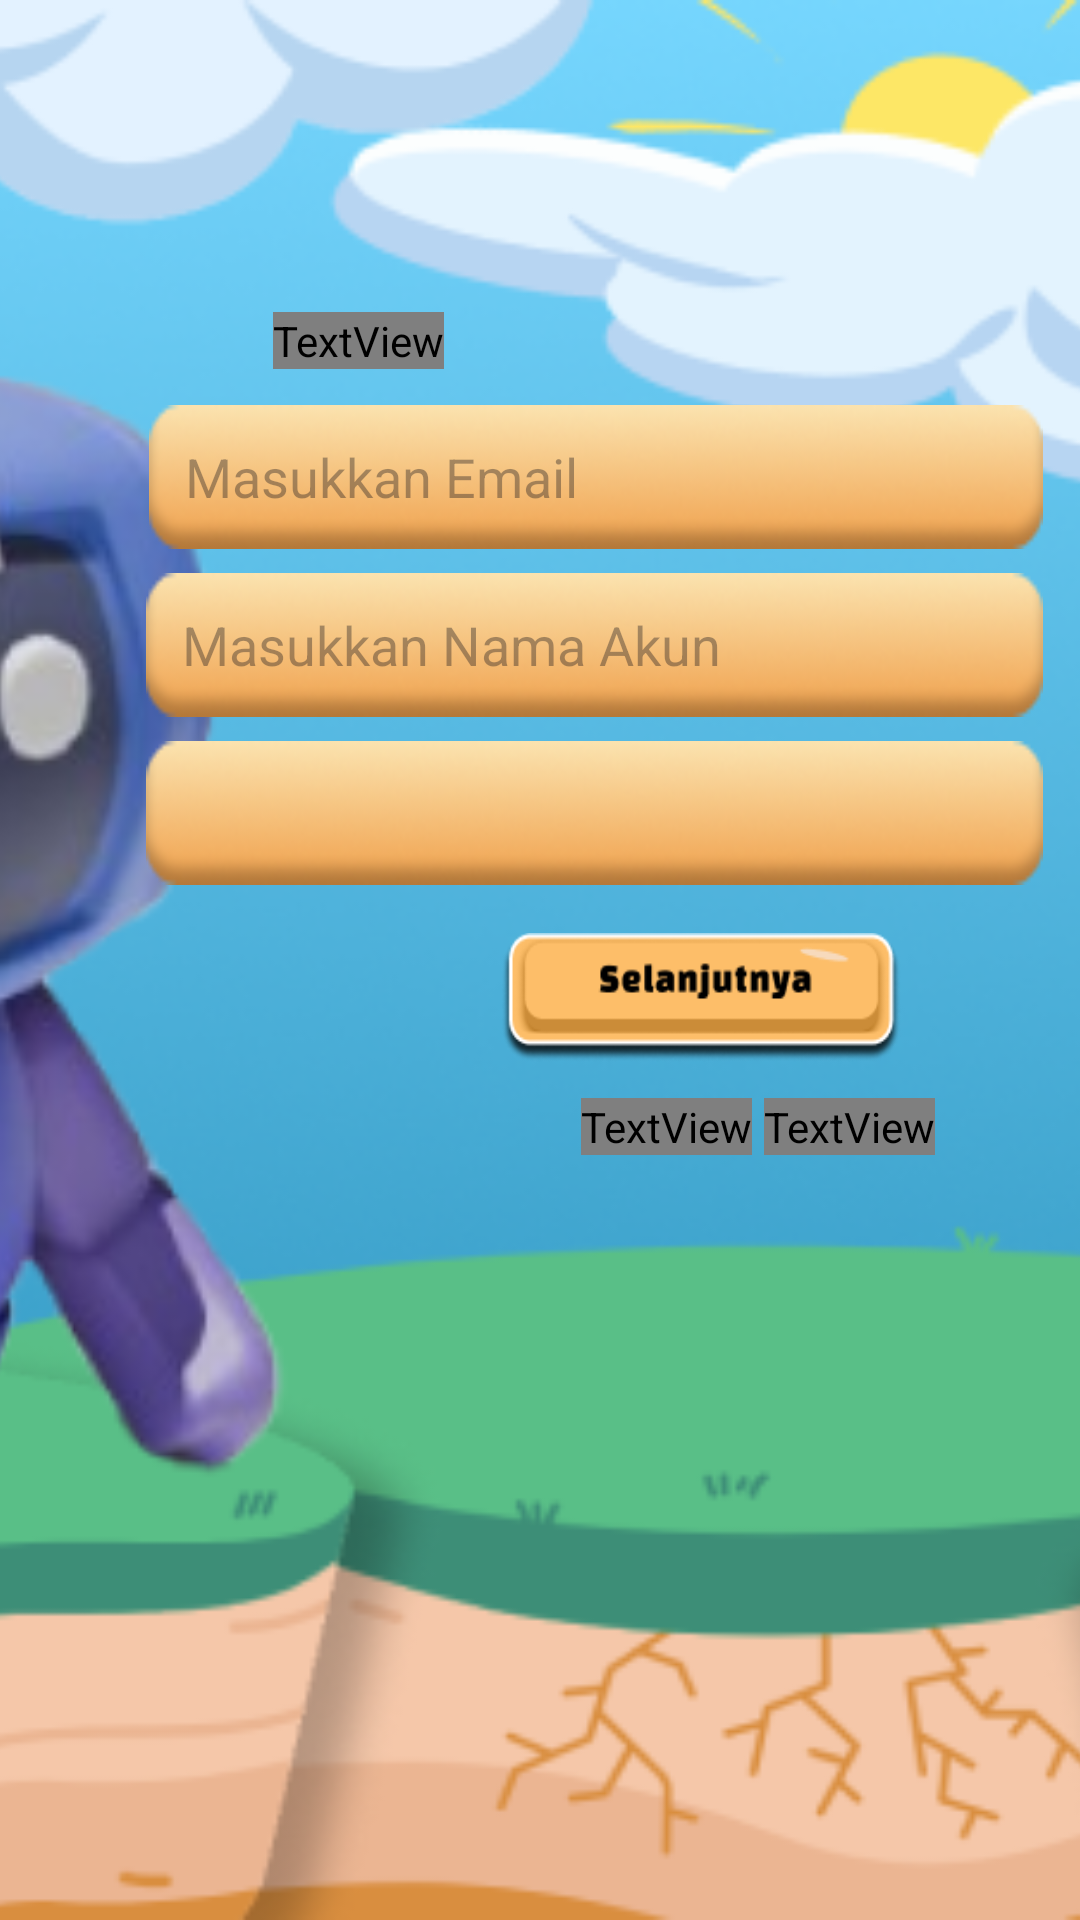

Android layout source for this screen:
<!-- AndroidManifest.xml: application theme Theme.Project25 -->
<!-- res/layout/activity_register.xml -->
<?xml version="1.0" encoding="utf-8"?>
<androidx.constraintlayout.widget.ConstraintLayout
    xmlns:android="http://schemas.android.com/apk/res/android"
    xmlns:app="http://schemas.android.com/apk/res-auto"
    xmlns:tools="http://schemas.android.com/tools"
    android:layout_width="match_parent"
    android:layout_height="match_parent"
    tools:context=".Login">

    <ImageView
        android:id="@+id/splashBackground"
        android:layout_width="0dp"
        android:layout_height="0dp"
        android:scaleType="centerCrop"
        android:src="@drawable/halamanmulai"
        app:layout_constraintBottom_toBottomOf="parent"
        app:layout_constraintEnd_toEndOf="parent"
        app:layout_constraintStart_toStartOf="parent"
        app:layout_constraintTop_toTopOf="parent" />

    <TextView
        android:id="@+id/awal"
        android:layout_width="wrap_content"
        android:layout_height="wrap_content"
        android:layout_marginTop="104dp"
        android:layout_marginEnd="212dp"
        android:fontFamily="@font/changaregular"
        android:text="Daftar dulu yaa.."
        android:textColor="@android:color/white"
        android:textSize="14sp"
        app:layout_constraintEnd_toEndOf="parent"
        app:layout_constraintTop_toTopOf="@+id/splashBackground" />

    <EditText
        android:id="@+id/et_email"
        android:layout_width="298dp"
        android:layout_height="48dp"
        android:layout_marginTop="12dp"
        android:background="@drawable/kotakisi"
        android:hint="Masukkan Email"
        android:inputType="text"
        android:padding="12dp"
        app:layout_constraintEnd_toEndOf="parent"
        app:layout_constraintHorizontal_bias="0.801"
        app:layout_constraintStart_toStartOf="parent"
        app:layout_constraintTop_toBottomOf="@id/awal" />

    <EditText
        android:id="@+id/et_namaakun"
        android:layout_width="299dp"
        android:layout_height="48dp"
        android:layout_marginTop="8dp"
        android:background="@drawable/kotakisi"
        android:hint="Masukkan Nama Akun"
        android:inputType="text"
        android:padding="12dp"
        app:layout_constraintEnd_toEndOf="parent"
        app:layout_constraintHorizontal_bias="0.8"
        app:layout_constraintStart_toStartOf="parent"
        app:layout_constraintTop_toBottomOf="@id/et_email" />

    <Spinner
        android:id="@+id/et_kelas"
        android:layout_width="299dp"
        android:layout_height="48dp"
        android:layout_marginTop="8dp"
        android:background="@drawable/kotakisi"
        android:hint="Masukkan Kelas"
        android:inputType="text"
        android:padding="12dp"
        app:layout_constraintEnd_toEndOf="parent"
        app:layout_constraintHorizontal_bias="0.8"
        app:layout_constraintStart_toStartOf="parent"
        app:layout_constraintTop_toBottomOf="@id/et_namaakun"/>

    <ImageView
        android:id="@+id/btnlogin"
        android:layout_width="133dp"
        android:layout_height="43dp"
        android:layout_marginTop="16dp"
        android:scaleType="fitXY"
        android:src="@drawable/btnselanjutnya"
        app:layout_constraintEnd_toEndOf="parent"
        app:layout_constraintHorizontal_bias="0.737"
        app:layout_constraintStart_toStartOf="parent"
        app:layout_constraintTop_toBottomOf="@id/et_kelas" />

    <TextView
        android:id="@+id/tv_register_prompt"
        android:layout_width="wrap_content"
        android:layout_height="wrap_content"
        android:layout_marginTop="12dp"
        android:fontFamily="@font/changaregular"
        android:text="Sudah punya akun?"
        android:textColor="@android:color/white"
        android:textSize="14sp"
        app:layout_constraintEnd_toEndOf="parent"
        app:layout_constraintHorizontal_bias="0.639"
        app:layout_constraintStart_toStartOf="parent"
        app:layout_constraintTop_toBottomOf="@id/btnlogin" />

    <TextView
        android:id="@+id/tv_register"
        android:layout_width="wrap_content"
        android:layout_height="wrap_content"
        android:layout_marginStart="4dp"
        android:fontFamily="@font/changaregular"
        android:text="Yuk masuk dulu"
        android:textColor="@android:color/holo_blue_light"
        android:textSize="14sp"
        android:textStyle="bold"
        app:layout_constraintTop_toTopOf="@id/tv_register_prompt"
        app:layout_constraintStart_toEndOf="@id/tv_register_prompt" />

    <FrameLayout
        android:id="@+id/register_loading_progress_bar"
        android:layout_width="match_parent"
        android:layout_height="match_parent"
        android:visibility="gone">
        <View
            android:layout_width="match_parent"
            android:layout_height="match_parent"
            android:layout_gravity="bottom"
            android:background="#80000000"/>
        <LinearLayout
            android:gravity="center"
            android:layout_width="match_parent"
            android:layout_height="match_parent"
            android:orientation="vertical">
            <ProgressBar
                android:layout_width="40dp"
                android:layout_height="40dp"
                android:layout_gravity="center"
                android:background="@drawable/rounded_shapes"
                android:backgroundTint="@android:color/white"
                android:indeterminate="true"
                tools:ignore="MissingConstraints"
                android:layout_marginBottom="10dp"/>
            <TextView
                android:layout_width="wrap_content"
                android:layout_height="wrap_content"
                android:text="Registrasi"
                android:textSize="18sp"
                android:textColor="@android:color/white"
                android:gravity="center"/>
        </LinearLayout>
    </FrameLayout>

</androidx.constraintlayout.widget.ConstraintLayout>
<!-- resources referenced by this layout -->
<resources>
  <!-- drawable btnselanjutnya: png bitmap (drawable, 7529 bytes) -->
  <!-- drawable halamanmulai: png bitmap (drawable, 193243 bytes) -->
  <!-- drawable kotakisi: png bitmap (drawable, 8871 bytes) -->
  <!-- drawable rounded_shapes (drawable) -->
  <?xml version="1.0" encoding="utf-8"?>
  <shape xmlns:android="http://schemas.android.com/apk/res/android">
      <solid android:color="#F0DCD0"/>
      <corners
          android:radius="20dp"
          />
  </shape>
  <style name="Theme.Project25" parent="Base.Theme.Project25" />
  <style name="Base.Theme.Project25" parent="Theme.Material3.DayNight.NoActionBar">
          
          
      </style>
</resources>
